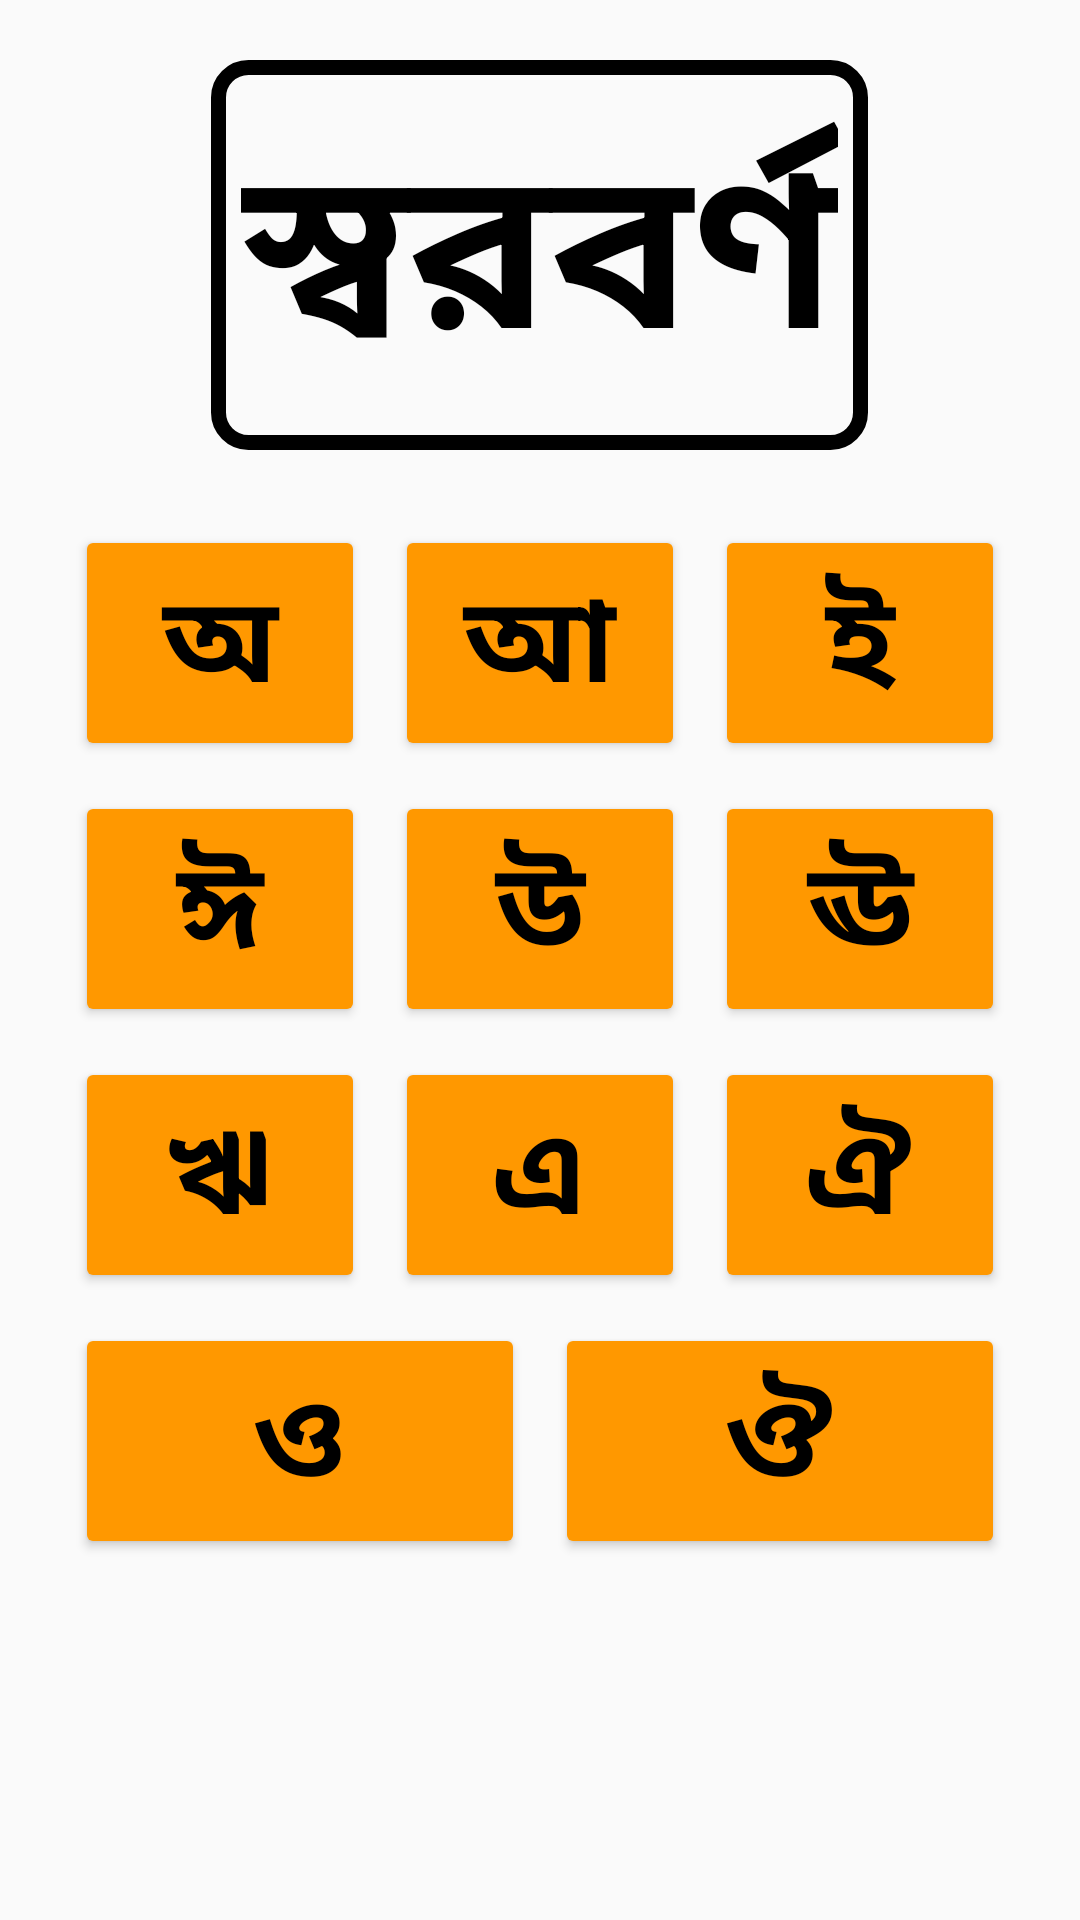

Reconstruct the res/layout file that produces this screen, plus the resources it refers to.
<!-- AndroidManifest.xml: application theme Theme.Bornomala -->
<!-- res/layout/activity_vwel.xml -->
<?xml version="1.0" encoding="utf-8"?>
<LinearLayout xmlns:android="http://schemas.android.com/apk/res/android"
    xmlns:app="http://schemas.android.com/apk/res-auto"
    xmlns:tools="http://schemas.android.com/tools"
    android:layout_width="match_parent"
    android:layout_height="match_parent"
    android:background="@drawable/fback"
    android:orientation="vertical"
    tools:context=".vwel">
    <TextView
        android:layout_width="wrap_content"
        android:layout_height="wrap_content"
        android:text="স্বরবর্ণ"
        android:textStyle="bold"
        android:padding="10dp"
        android:layout_gravity="center"
        android:textSize="75dp"
        android:textColor="@color/black"
        android:background="@drawable/custom_box"
        android:layout_marginTop="20dp"/>

    <LinearLayout
        android:layout_width="match_parent"
        android:layout_height="wrap_content"
        android:weightSum="4"
        android:layout_marginTop="20dp"
        android:orientation="vertical">
        <LinearLayout
            android:layout_width="match_parent"
            android:layout_height="wrap_content"
            android:weightSum="3"
            android:layout_weight="1"
            android:layout_marginLeft="20dp"
            android:layout_marginRight="20dp"
            android:orientation="horizontal">
            <Button
                android:onClick="অ"
                android:layout_width="wrap_content"
                android:layout_height="wrap_content"
                android:layout_weight="1"
                android:text="অ"
                android:textColor="@color/black"
                android:textStyle="bold"
                android:layout_margin="5dp"
                android:textSize="40dp"
                android:backgroundTint="@color/btnBc"
                />
            <Button
                android:onClick="আ"
                android:layout_width="wrap_content"
                android:layout_height="wrap_content"
                android:layout_weight="1"
                android:text="আ"
                android:textColor="@color/black"
                android:textStyle="bold"
                android:layout_margin="5dp"
                android:textSize="40dp"
                android:backgroundTint="@color/btnBc"

                />
            <Button
                android:onClick="ই"
                android:layout_width="wrap_content"
                android:layout_height="wrap_content"
                android:layout_weight="1"
                android:text="ই"
                android:textColor="@color/black"
                android:textStyle="bold"
                android:layout_margin="5dp"
                android:textSize="40dp"
                android:backgroundTint="@color/btnBc"
                />

        </LinearLayout>
        <LinearLayout
            android:layout_width="match_parent"
            android:layout_height="wrap_content"
            android:weightSum="3"
            android:layout_weight="1"
            android:layout_marginLeft="20dp"
            android:layout_marginRight="20dp"
            android:orientation="horizontal">
            <Button
                android:onClick="ঈ"
                android:layout_width="wrap_content"
                android:layout_height="wrap_content"
                android:layout_weight="1"
                android:text="ঈ"
                android:textColor="@color/black"
                android:textStyle="bold"
                android:layout_margin="5dp"
                android:textSize="40dp"
                android:backgroundTint="@color/btnBc"
                />
            <Button
                android:onClick="উ"
                android:layout_width="wrap_content"
                android:layout_height="wrap_content"
                android:layout_weight="1"
                android:text="উ"
                android:textColor="@color/black"
                android:textStyle="bold"
                android:layout_margin="5dp"
                android:textSize="40dp"
                android:backgroundTint="@color/btnBc"

                />
            <Button
                android:onClick="ঊ"
                android:layout_width="wrap_content"
                android:layout_height="wrap_content"
                android:layout_weight="1"
                android:text="ঊ"
                android:textColor="@color/black"
                android:textStyle="bold"
                android:layout_margin="5dp"
                android:textSize="40dp"
                android:backgroundTint="@color/btnBc"
                />

        </LinearLayout>
        <LinearLayout
            android:layout_width="match_parent"
            android:layout_height="wrap_content"
            android:weightSum="3"
            android:layout_weight="1"
            android:layout_marginLeft="20dp"
            android:layout_marginRight="20dp"
            android:orientation="horizontal">
            <Button
                android:onClick="ঋ"
                android:layout_width="wrap_content"
                android:layout_height="wrap_content"
                android:layout_weight="1"
                android:text="ঋ"
                android:textColor="@color/black"
                android:textStyle="bold"
                android:layout_margin="5dp"
                android:textSize="40dp"
                android:backgroundTint="@color/btnBc"
                />
            <Button
                android:onClick="এ"
                android:layout_width="wrap_content"
                android:layout_height="wrap_content"
                android:layout_weight="1"
                android:text="এ"
                android:textColor="@color/black"
                android:textStyle="bold"
                android:layout_margin="5dp"
                android:textSize="40dp"
                android:backgroundTint="@color/btnBc"

                />
            <Button
                android:onClick="ঐ"
                android:layout_width="wrap_content"
                android:layout_height="wrap_content"
                android:layout_weight="1"
                android:text="ঐ"
                android:textColor="@color/black"
                android:textStyle="bold"
                android:layout_margin="5dp"
                android:textSize="40dp"
                android:backgroundTint="@color/btnBc"
                />

        </LinearLayout>
        <LinearLayout
            android:layout_width="match_parent"
            android:layout_height="wrap_content"
            android:weightSum="2"
            android:layout_weight="1"
            android:layout_marginLeft="20dp"
            android:layout_marginRight="20dp"
            android:orientation="horizontal">
            <Button
                android:onClick="ও"
                android:layout_width="wrap_content"
                android:layout_height="wrap_content"
                android:layout_weight="1"
                android:text="ও"
                android:textColor="@color/black"
                android:textStyle="bold"
                android:layout_margin="5dp"
                android:textSize="40dp"
                android:backgroundTint="@color/btnBc"
                />
            <Button
                android:onClick="ঔ"
                android:layout_width="wrap_content"
                android:layout_height="wrap_content"
                android:layout_weight="1"
                android:text="ঔ"
                android:textColor="@color/black"
                android:textStyle="bold"
                android:layout_margin="5dp"
                android:textSize="40dp"
                android:backgroundTint="@color/btnBc"

                />


        </LinearLayout>



    </LinearLayout>

</LinearLayout>
<!-- resources referenced by this layout -->
<resources>
  <color name="black">#FF000000</color>
  <color name="btnBc">#FF9800</color>
  <!-- drawable custom_box (drawable-v24) -->
  <?xml version="1.0" encoding="utf-8"?>
  <selector xmlns:android="http://schemas.android.com/apk/res/android">
      <item>
          <shape android:shape="rectangle">
  
              <stroke android:color="@color/black" android:width="5dp"></stroke>
  
              <corners android:radius="10dp"/>
          </shape>
  
  
      </item>
  </selector>
  <style name="Theme.Bornomala" parent="Theme.AppCompat.Light.NoActionBar">
          
          <item name="colorPrimary">@color/baby_blue</item>
          <item name="colorPrimaryVariant">@color/baby_bluetop</item>
          <item name="colorOnPrimary">@color/white</item>
          
          <item name="colorSecondary">@color/teal_200</item>
          <item name="colorSecondaryVariant">@color/teal_700</item>
          <item name="colorOnSecondary">@color/black</item>
          
          <item name="android:statusBarColor" tools:targetApi="l">?attr/colorPrimaryVariant</item>
          
      </style>
  <color name="baby_blue">#b4ecf4</color>
  <color name="baby_bluetop">#8CE1ED</color>
  <color name="white">#FFFFFFFF</color>
  <color name="teal_200">#FF03DAC5</color>
  <color name="teal_700">#FF018786</color>
</resources>
